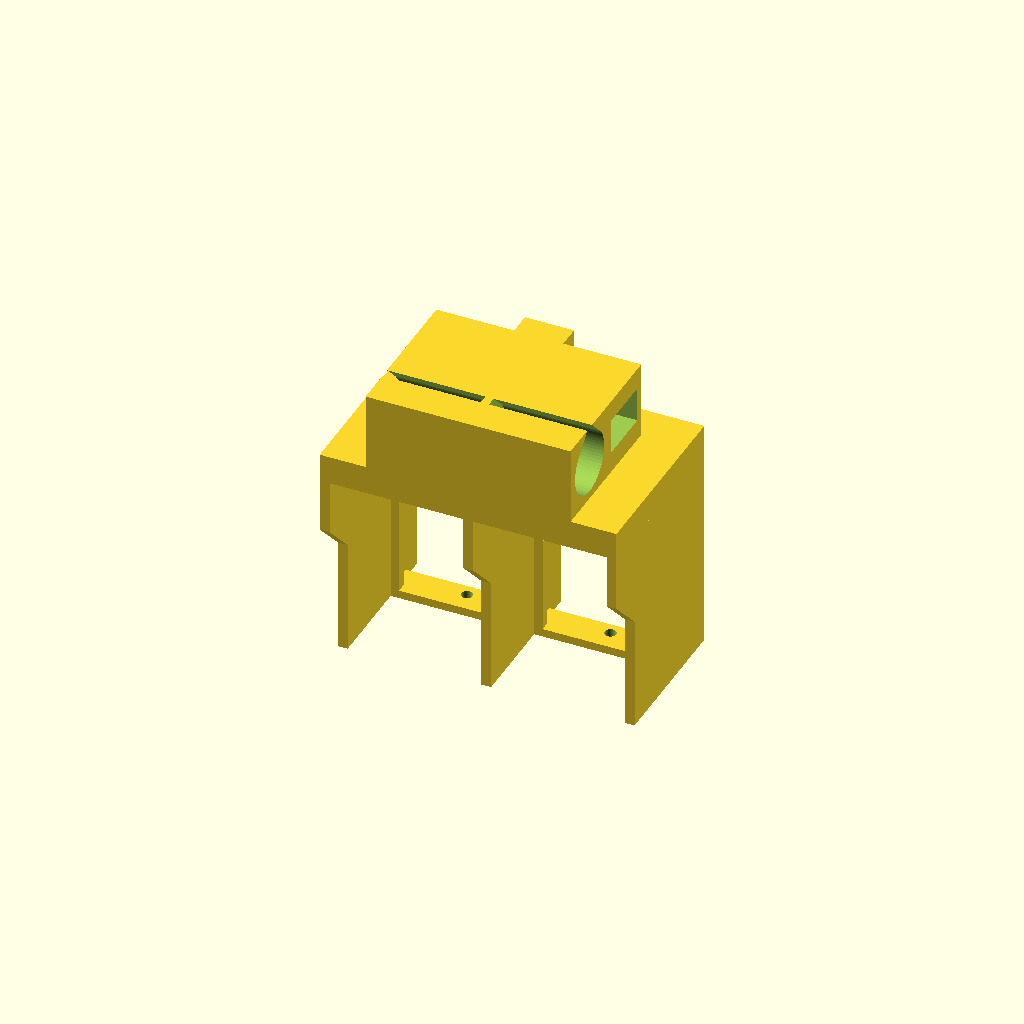
Cell 1 — every parameter at its default value.
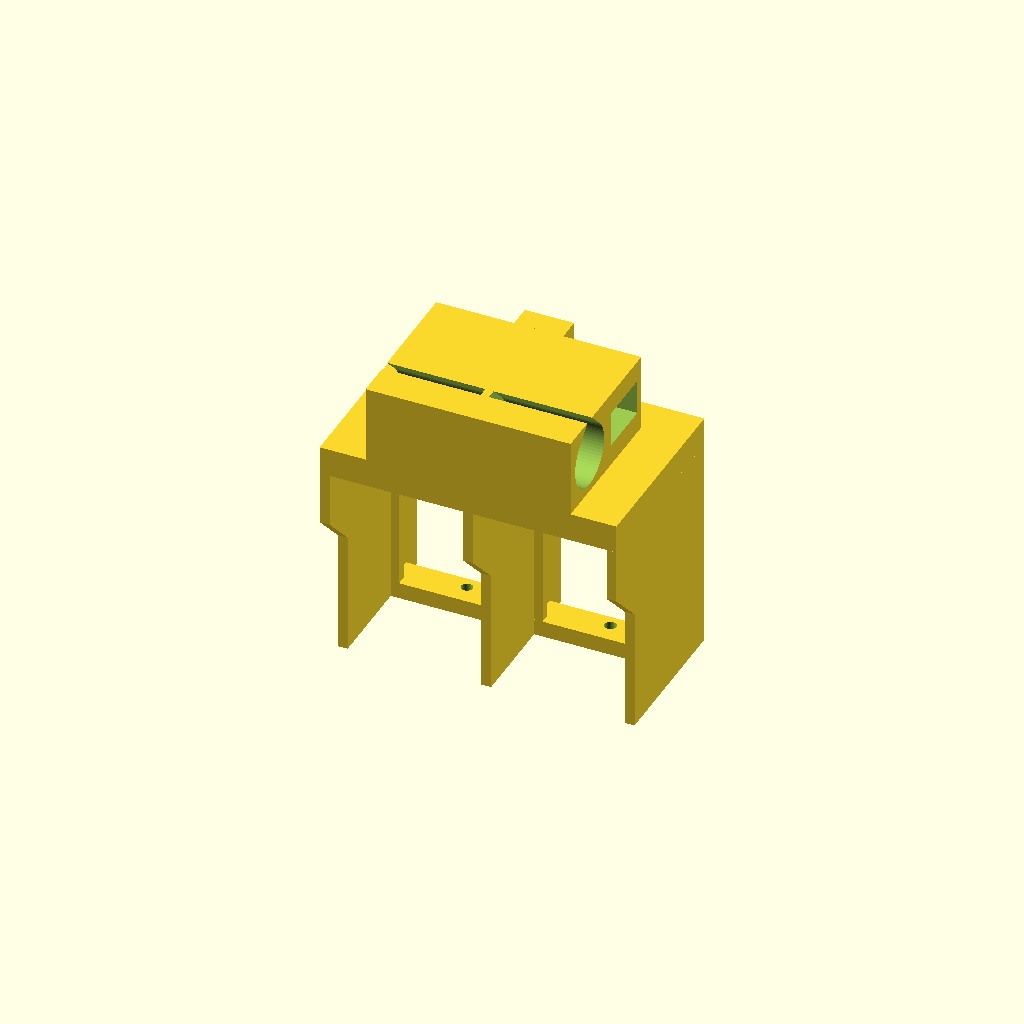
Cell 2: bar_t = 4 (everything else at default).
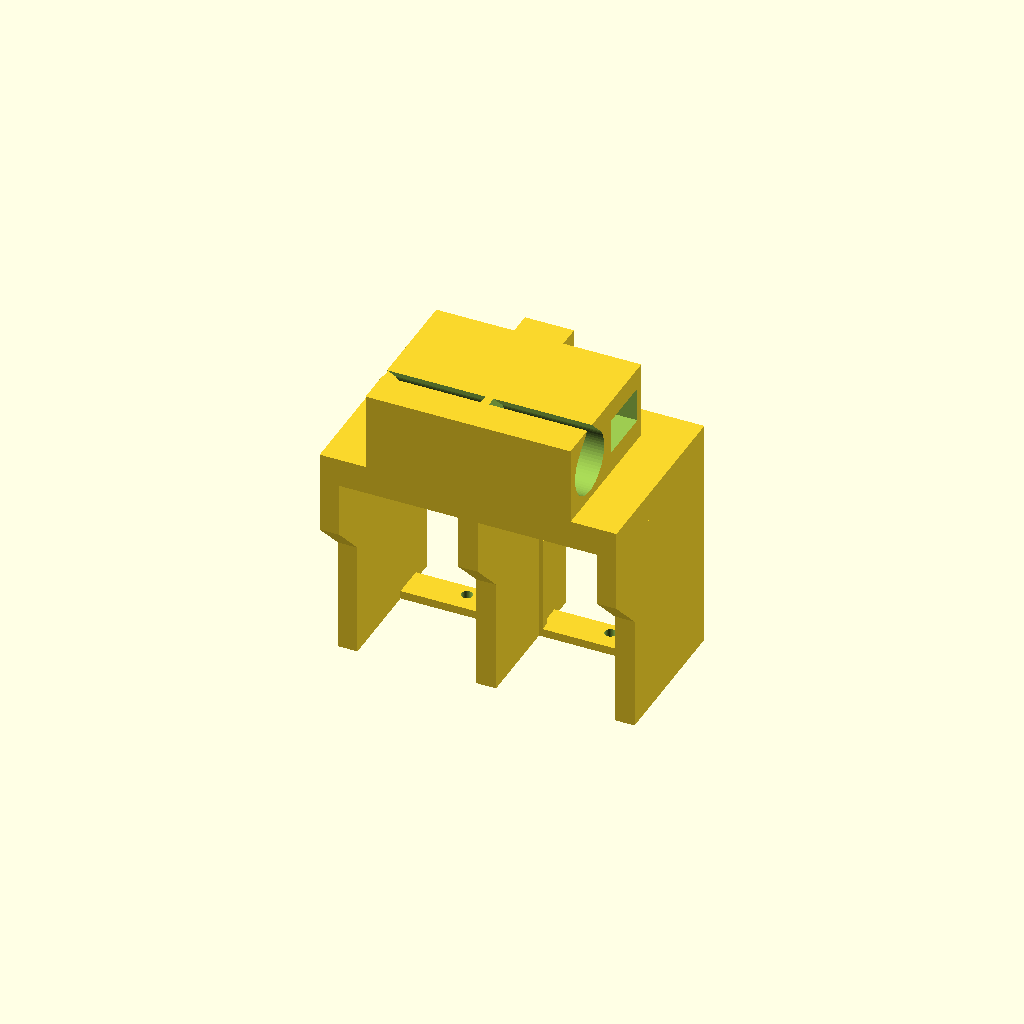
Cell 3: wall_t = 4.8 (everything else at default).
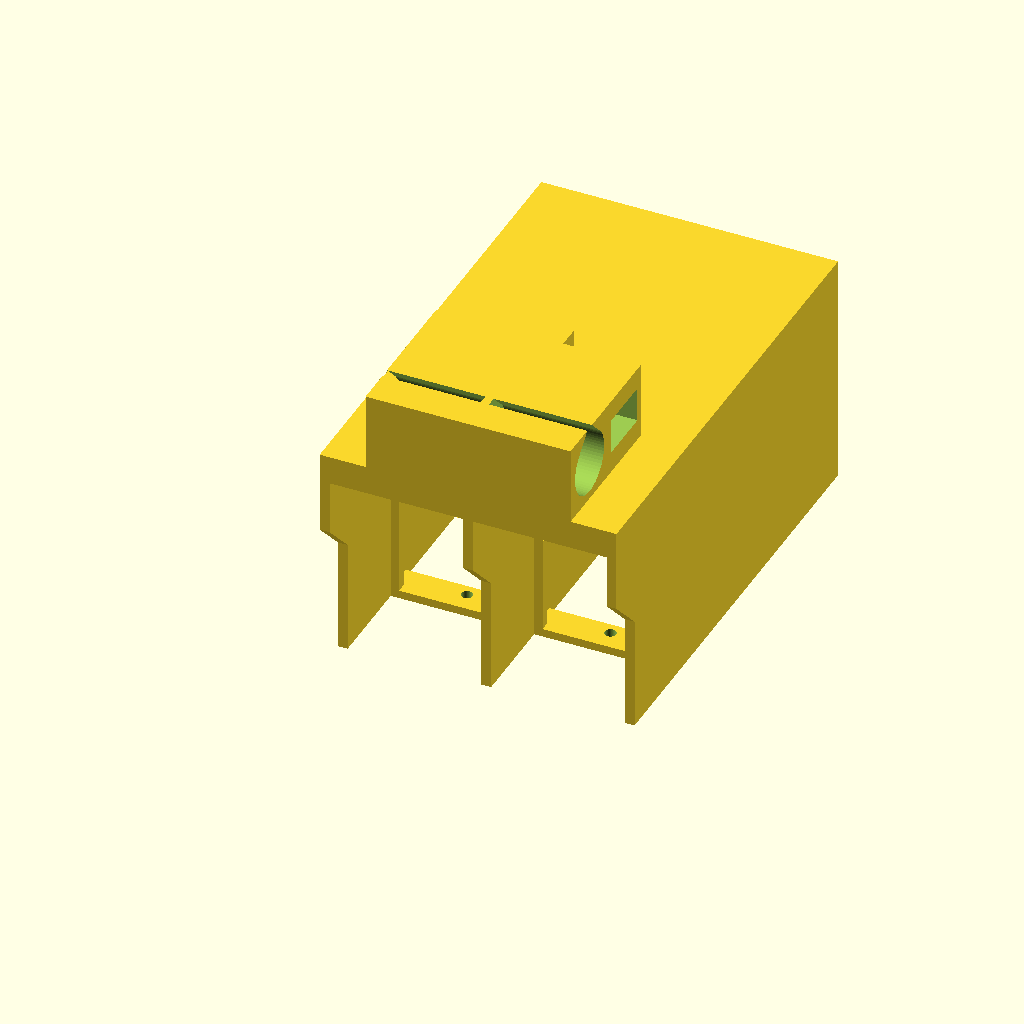
Cell 4: top_z = 140 (everything else at default).
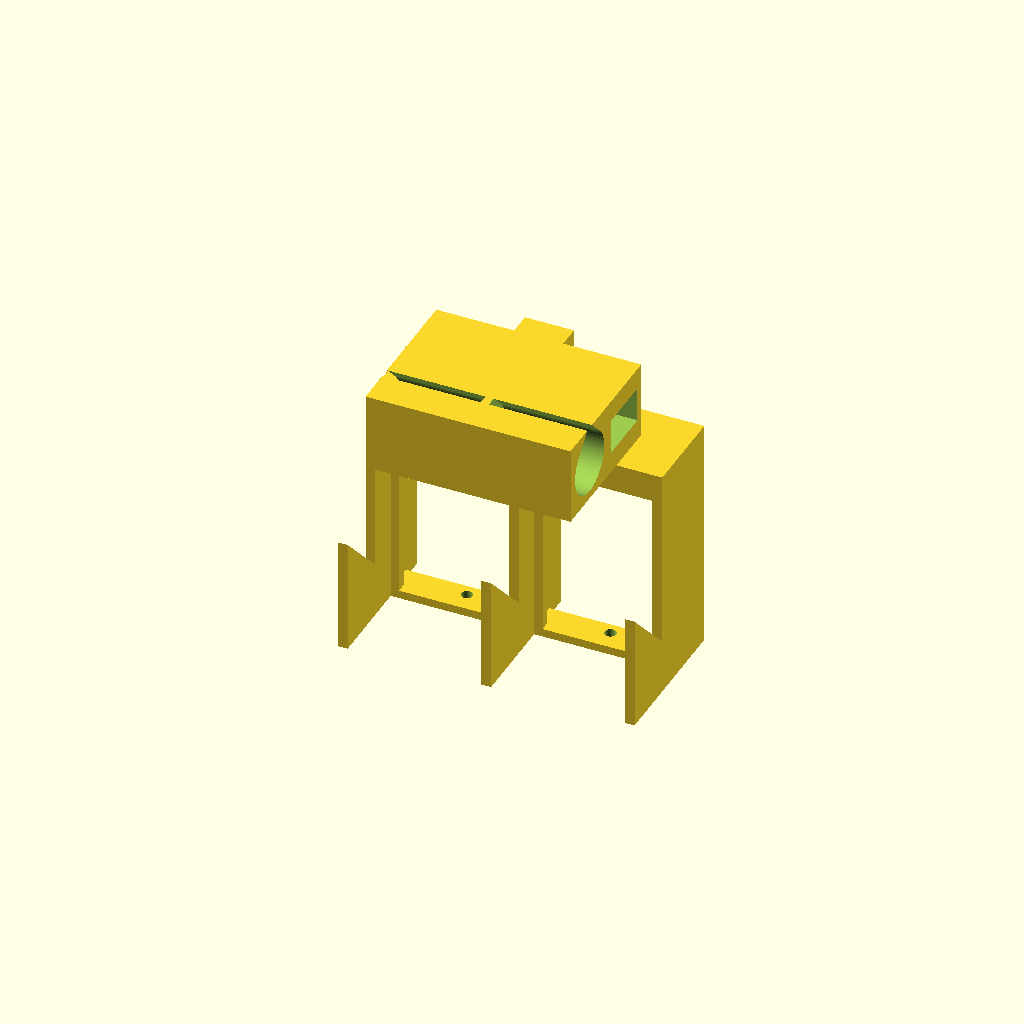
Cell 5 — low_z set to 48, the other parameters unchanged.
One fixed orthographic camera (rotation 55°, 0°, 25°; colour scheme Cornfield) for every cell.
Source of the model, parts/scad/carriage.scad:
// Print carriage (v2), modelled on the Openprinter's: the two cartridges hang
// by their side ears in a holder in front of a vertical contact plate; the
// body behind the plate rides two 8 mm rods, belt clamped on top.
//
//   body    2x LM8UU pressed into the lower bore (rod constrains Y and Z);
//           a vertical slot rides the upper rod (constrains Y only)
//   plate   windows behind each cartridge's 16-pad contact field for the
//           contact flex / pogo board (not designed yet)
//   holder  pockets sized from a 3D scan of an HP 123 (same shell as the
//           63/302/803): ears on 2 mm ledges, an M3 thumb screw in the front
//           bar pushes each cartridge back onto its contacts
//   clamp   both ends of the GT2 belt drop into the top channel, teeth down,
//           and a 2.5 mm zip tie through the tunnel holds them
//
// Modelled in frame coordinates (Y, Z absolute; X relative to the carriage
// centre). Print standing on the front bar (as output), no supports: every
// horizontal hole is a teardrop pointing up in the print.

include <common.scad>

pocket_w  = cart_ear_w + cart_fit;       // 32.6 across the ears
body_w    = cart_w + cart_fit;           // 28.5 below the ears
ledge_z   = nozzle_z + cart_ear_z;       // ears rest here (58.5)
front_y   = cart_y0 + cart_d + cart_fit; // cartridge front (99.5)
bar_t     = 2;
wall_t    = 2.4;
top_z     = 70;
low_z     = 24;                          // under the snout, 3 mm over the paper
// holder walls must clear the feed shaft and rollers (top at feed_z + roller_r)
clear_y   = feed_y - roller_r - 0.5;
clear_z   = feed_z + roller_r + 0.5;

body_y    = [rod_y - 9.5, cart_y0 - plate_t];
body_z    = [rod_z[0] - lm_d / 2 - 2.5, rod_z[1] + 9];

belt_run  = belt_zf - pulley_pr;         // lower belt run, clamped here
clamp_x   = 12;
slot_h    = belt_t + 0.2;

// teardrop along X pointing -Y (up in the print)
module td(d, l) rotate([90, 0, 0]) teardrop_x(d, l);

// wall outline in (Y, Z): low under the snout, stepping up at 45 degrees to
// clear the feed shaft and rollers under the cartridges' front half
module wall_profile() {
    polygon([[cart_y0 - 0.01, low_z], [clear_y - (clear_z - low_z), low_z], [clear_y, clear_z],
             [front_y + bar_t, clear_z], [front_y + bar_t, top_z], [cart_y0 - 0.01, top_z]]);
}

module wall_at(x, w) translate([x - w / 2, 0, 0]) rotate([90, 0, 90]) linear_extrude(w) wall_profile();

module holder() {
    for (s = [-1, 1]) wall_at(s * (carr_hw - wall_t / 2), wall_t);
    wall_at(0, wall_t);
    // ledges under the ears, along each pocket side
    for (s = [-1, 1], side = [-1, 1]) {
        xi = s * pocket_x + side * (pocket_w / 2 - (pocket_w - body_w) / 4);
        translate([xi - (pocket_w - body_w) / 4, cart_y0, ledge_z - 2.5])
            cube([(pocket_w - body_w) / 2, front_y - cart_y0, 2.5]);
    }
    // front bar with a thumb screw per pocket
    difference() {
        translate([-carr_hw, front_y, ledge_z - 2.5]) cube([2 * carr_hw, bar_t, 8]);
        for (s = [-1, 1]) translate([s * pocket_x, front_y - 1, ledge_z + 2.5])
            rotate([-90, 0, 0]) cylinder(d = m3_tap, h = bar_t + 2);
    }
}

module plate() {
    difference() {
        translate([-carr_hw, cart_y0 - plate_t, low_z]) cube([2 * carr_hw, plate_t, top_z - low_z]);
        // contact windows, one per cartridge
        for (s = [-1, 1])
            translate([s * pocket_x - 6, cart_y0 - plate_t - 1, nozzle_z + cart_pad_z[0] - 1.5])
                cube([12, plate_t + 2, cart_pad_z[1] - cart_pad_z[0] + 3]);
    }
}

module body() {
    difference() {
        translate([-carr_bw, body_y[0], body_z[0]]) cube([2 * carr_bw, body_y[1] - body_y[0] + 0.01, body_z[1] - body_z[0]]);
        // lower rod: LM8UU bores from both ends, narrower stop in the middle
        for (s = [-1, 1])
            translate([s * (carr_bw - lm_l / 2 + 0.5), rod_y, rod_z[0]]) td(lm_d + lm_fit, lm_l + 1);
        translate([0, rod_y, rod_z[0]]) td(12, 2 * carr_bw + 2);
        // upper rod: slot, tight in Y, free in Z
        translate([-carr_bw - 1, rod_y - (rod_d + 0.6) / 2, rod_z[1] - 7])
            cube([2 * carr_bw + 2, rod_d + 0.6, 14]);
    }
}

// Belt clamp on the body top: a channel open to the top with teeth on its
// floor, and a zip-tie tunnel underneath.
module clamp() {
    difference() {
        translate([-clamp_x / 2, body_y[0], body_z[1] - 0.01])
            cube([clamp_x, body_y[1] - body_y[0], belt_run + 2 - body_z[1]]);
        translate([-clamp_x / 2 - 1, belt_y - (belt_w + 0.6) / 2, belt_run - slot_h / 2])
            cube([clamp_x + 2, belt_w + 0.6, 20]);
        translate([0, belt_y, belt_run - slot_h / 2 - 1.6])
            cube([3.4, belt_w + 12, 1.8], center = true);
    }
    for (i = [0 : clamp_x / belt_pitch - 1])
        translate([-clamp_x / 2 + i * belt_pitch + 0.5, belt_y - (belt_w + 0.6) / 2, belt_run - slot_h / 2 - 0.01])
            cube([1, belt_w + 0.6, 0.75]);
}

module carriage_body_all() {
    body();
    plate();
    holder();
    clamp();
}

// print orientation: front bar on the bed
translate([0, 0, front_y + bar_t]) rotate([-90, 0, 0]) carriage_body_all();
Parameter table extracted from the source (name, type, default, range or options):
bar_t: number, default 2
wall_t: number, default 2.4
top_z: number, default 70
low_z: number, default 24
clamp_x: number, default 12
